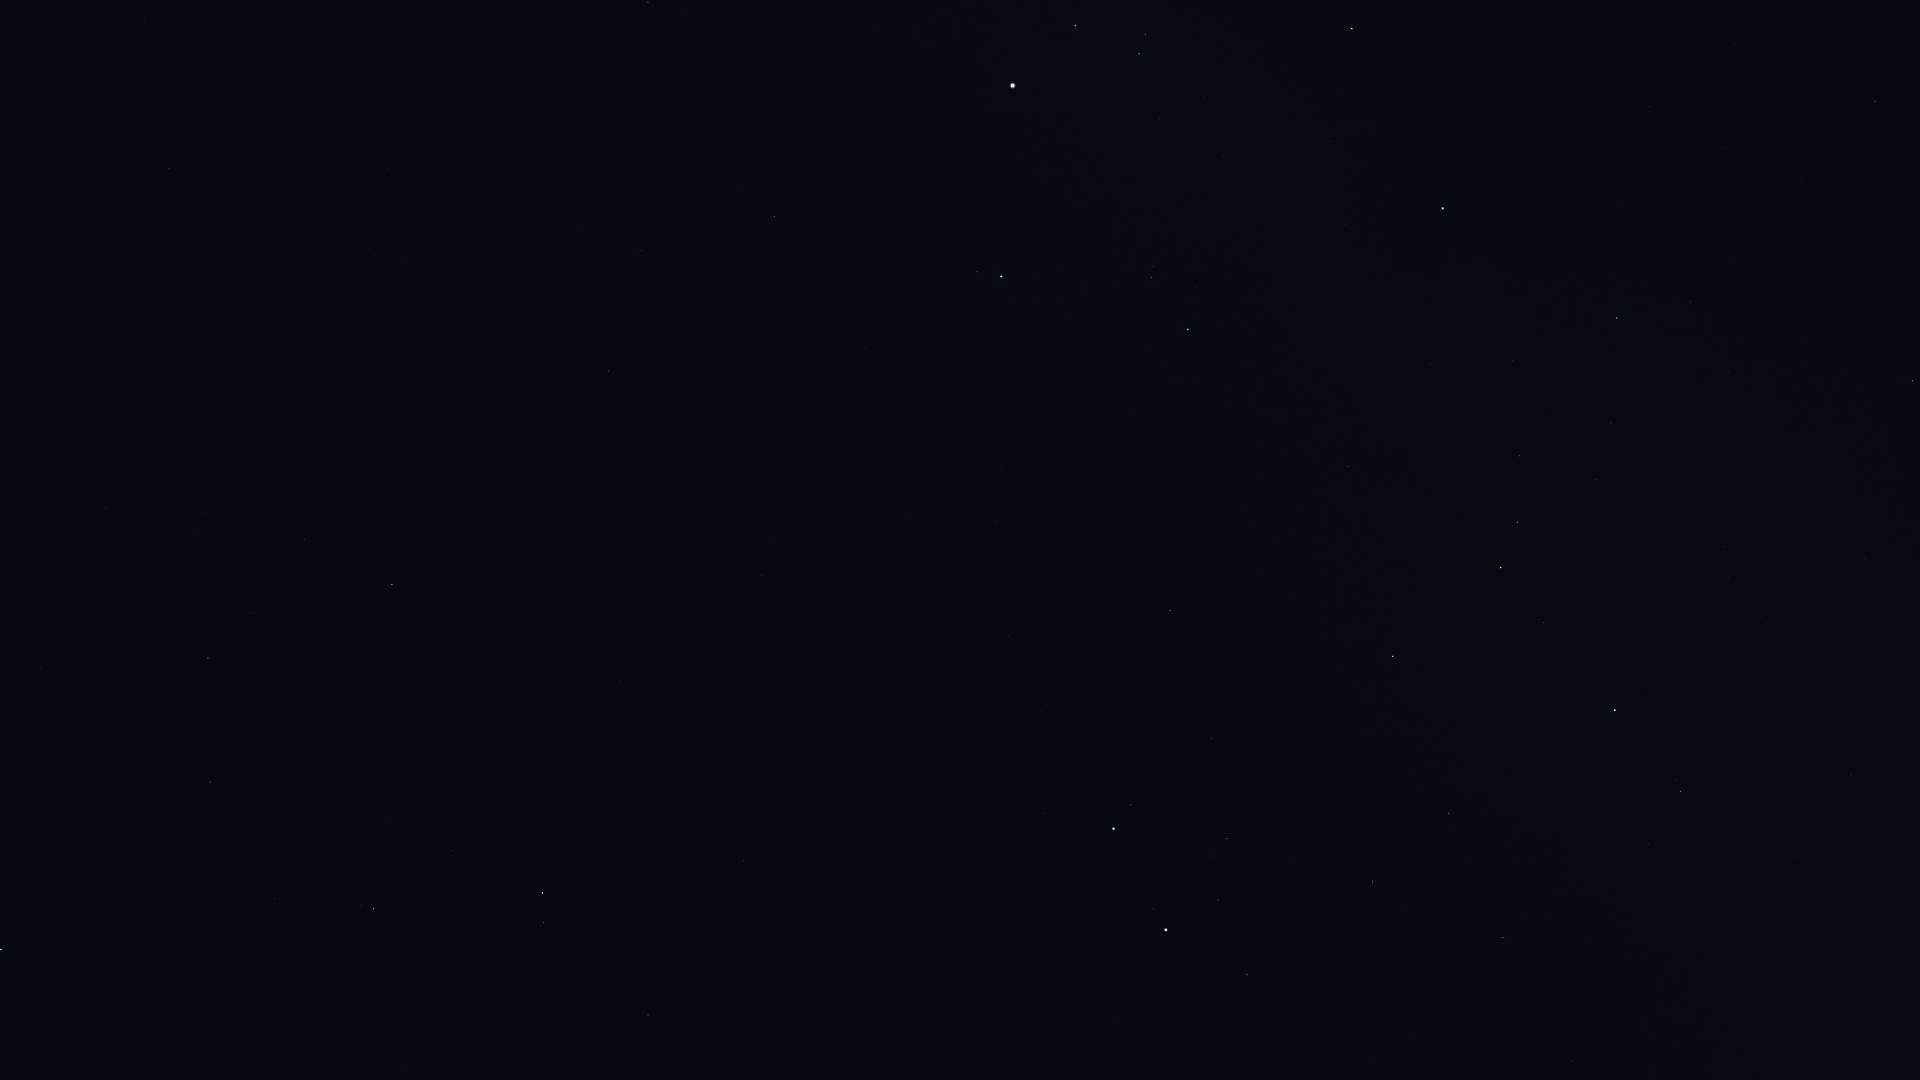

Source data for this figure (header and first rows):
Star_ID, Name, X, Y
23015, Hassaleh, 1352, 28
23416, Almaaz, 1075, 25
23453, Saclateni, 1145, 35
23767, Haedus, 1139, 54
24003, Mago, 406, 10
24608, Capella, 1013, 85
25110, HIP 25110, 145, 21
25428, Elnath, 1443, 208
26207, Meissa, 1913, 381
26451, Tianguan, 1617, 318
27913, HIP 27913, 1611, 423
28360, Menkalinan, 1001, 276
28380, Mahasim, 1188, 329
28614, HIP 28614, 1865, 559
28716, HIP 28716, 1597, 480
28734, HIP 28734, 1519, 456
29038, HIP 29038, 1724, 546
29426, HIP 29426, 1728, 578
29434, HIP 29434, 1680, 562
29655, HIP 29655, 1517, 522
30060, HIP 30060, 640, 250
30343, HIP 30343, 1501, 567
30665, HIP 30665, 1722, 677
30860, Lucilinburhuc, 1101, 451
30883, HIP 30883, 1543, 622
30905, Lusitânia, 1770, 715
31216, HIP 31216, 1851, 775
31681, HIP 31681, 1615, 710
31978, HIP 31978, 1766, 797
32246, HIP 32246, 1393, 656
32362, HIP 32362, 1681, 791
32533, HIP 32533, 1795, 857
32916, Nervia, 1016, 533
33018, HIP 33018, 1170, 610
33449, HIP 33449, 609, 371
34088, HIP 34088, 1449, 813
34693, HIP 34693, 1211, 738
35350, HIP 35350, 1503, 937
35550, HIP 35550, 1373, 882
36046, HIP 36046, 1227, 838
36145, HIP 36145, 761, 575
36850, Castor, 1114, 829
36962, HIP 36962, 1218, 900
37740, HIP 37740, 1247, 975
37826, Pollux, 1166, 930
40687, Násti, 403, 544
41075, Alsciaukat, 744, 861
41704, Muscida, 392, 585
44127, Talitha, 542, 893
44248, HIP 44248, 648, 1015
44471, Alkaphrah, 544, 923
46471, Intercrus, 484, 1026
53910, Merak, 1, 949
